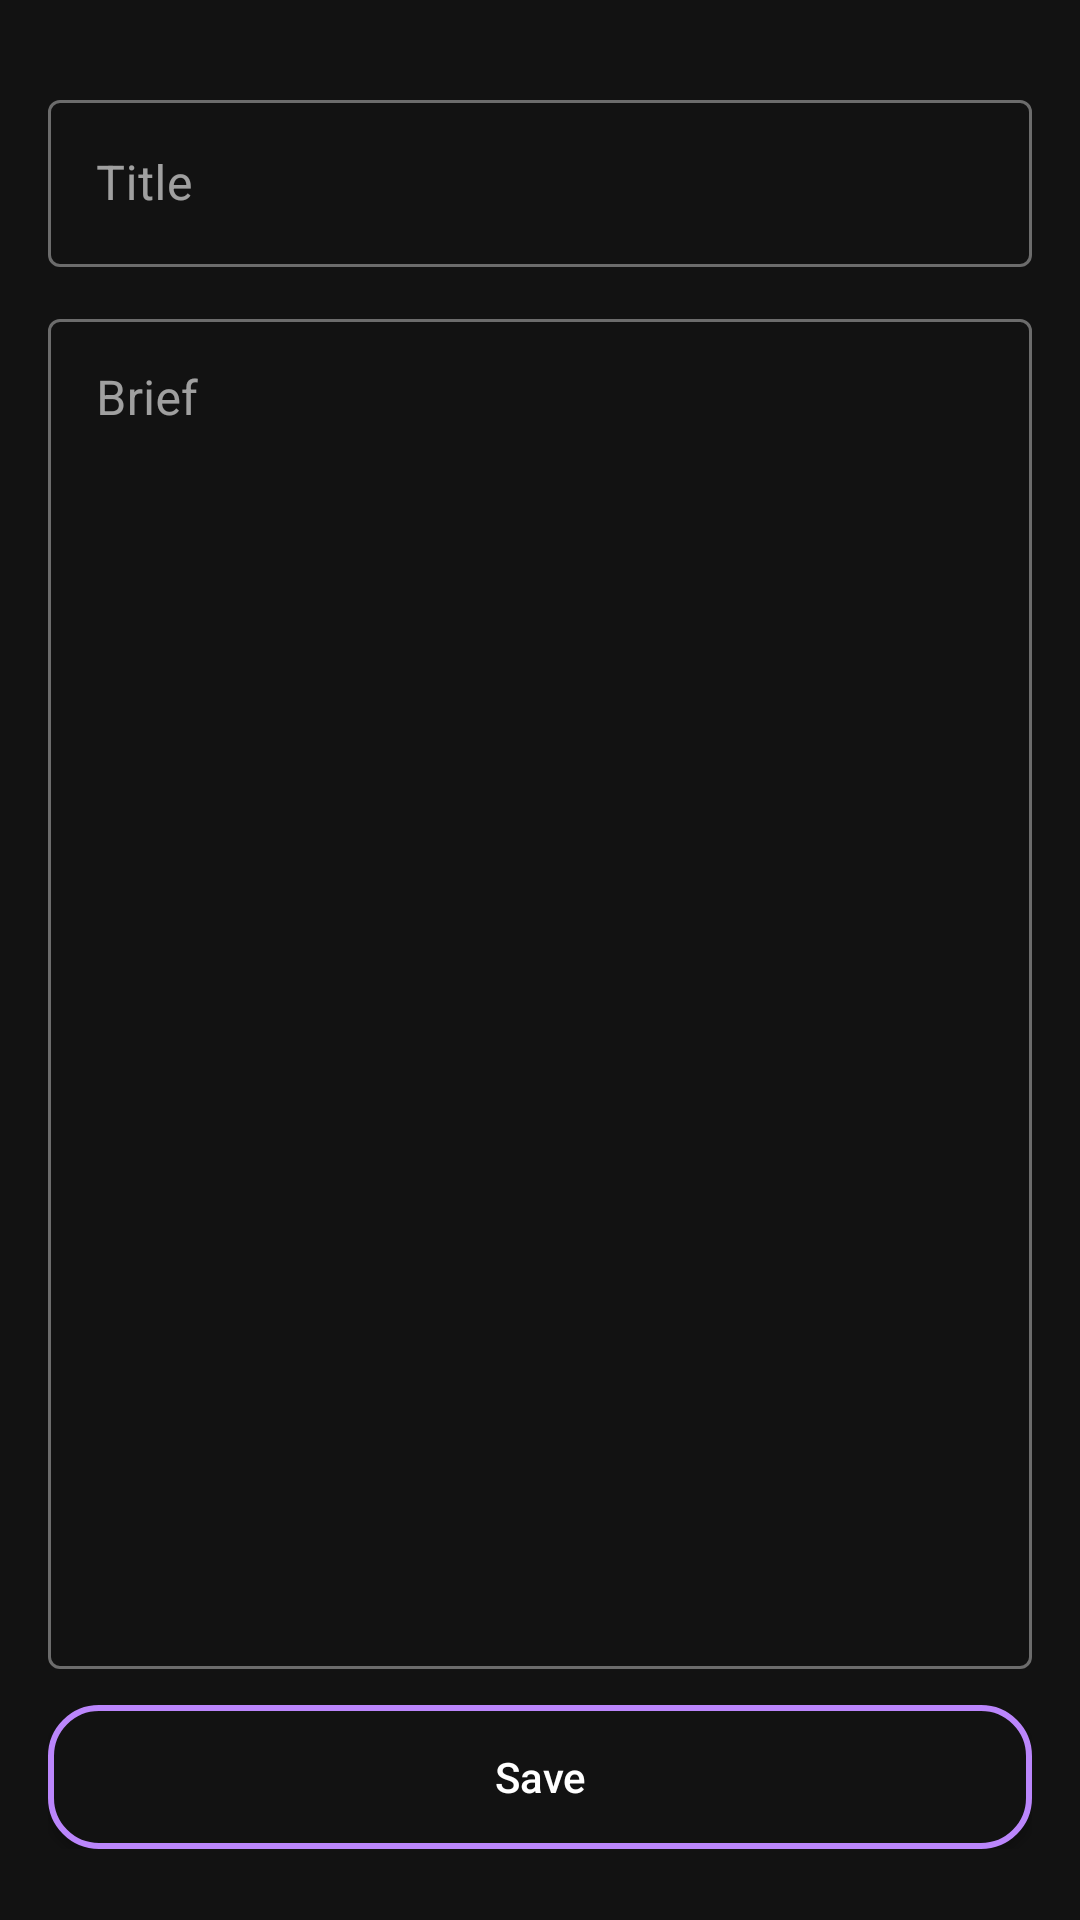

The Android layout XML behind this screen, and the referenced resources:
<!-- AndroidManifest.xml: application theme AppTheme -->
<!-- res/layout/activity_add_note.xml -->
<?xml version="1.0" encoding="utf-8"?>
<RelativeLayout xmlns:android="http://schemas.android.com/apk/res/android"
    xmlns:app="http://schemas.android.com/apk/res-auto"
    android:layout_width="match_parent"
    android:layout_height="match_parent">


    <ImageView
        android:layout_marginLeft="@dimen/margin_medium_medium"
        android:layout_marginTop="@dimen/margin_medium_medium"
        android:id="@+id/ivBackPress"
        android:layout_width="wrap_content"
        android:layout_height="wrap_content"
        android:src="@drawable/ic_baseline_arrow_back_24"
        />
    <androidx.core.widget.NestedScrollView
        android:layout_below="@id/ivBackPress"
        android:layout_width="match_parent"
        android:layout_height="wrap_content">

        <RelativeLayout
            android:layout_width="match_parent"
            android:layout_height="wrap_content"
            android:layout_marginLeft="@dimen/text_medium_medium"
            android:layout_marginTop="@dimen/margin_medium_small"
            android:layout_marginRight="@dimen/text_medium_medium">

            <com.google.android.material.textfield.TextInputLayout
                android:id="@+id/inputEtTitle"
                style="@style/Widget.MaterialComponents.TextInputLayout.OutlinedBox"
                android:layout_width="match_parent"
                android:layout_height="wrap_content"
               >

                <EditText
                    android:id="@+id/etTitle"
                    android:layout_width="match_parent"
                    android:layout_height="wrap_content"
                    android:hint="@string/note_title"
                    android:textSize="@dimen/text_medium_medium" />

            </com.google.android.material.textfield.TextInputLayout>

            <com.google.android.material.textfield.TextInputLayout
                android:id="@+id/inputEtBrief"
                style="@style/Widget.MaterialComponents.TextInputLayout.OutlinedBox"
                android:layout_width="match_parent"
                android:layout_height="wrap_content"
                android:layout_below="@id/inputEtTitle"
                android:layout_marginTop="@dimen/margin_medium_small">

                <EditText
                    android:id="@+id/etBrief"
                    android:layout_width="match_parent"
                    android:layout_height="450dp"
                    android:gravity="start"
                    android:hint="@string/et_brief"
                    android:textSize="@dimen/text_medium_medium" />

            </com.google.android.material.textfield.TextInputLayout>

            <androidx.appcompat.widget.AppCompatButton
                android:id="@+id/btnSave"
                android:layout_width="match_parent"
                android:layout_height="wrap_content"
                android:layout_below="@id/inputEtBrief"
                android:layout_marginTop="@dimen/margin_medium_small"
                android:background="@drawable/rounded_background_color"
                android:text="@string/note_save"
                android:textAllCaps="false"
                 />





        </RelativeLayout>
    </androidx.core.widget.NestedScrollView>
</RelativeLayout>
<!-- resources referenced by this layout -->
<resources>
  <dimen name="margin_medium_medium">16dp</dimen>
  <dimen name="margin_medium_small">12dp</dimen>
  <dimen name="text_medium_medium">16sp</dimen>
  <!-- drawable rounded_background_color (drawable-v24) -->
  <?xml version="1.0" encoding="utf-8"?>
  <shape xmlns:android="http://schemas.android.com/apk/res/android"
         android:shape="rectangle">
      <solid android:color="@color/colorPrimaryDark"
           />
      <stroke android:color="@color/colorPrimary"
          android:width="2dp"/>
      <corners
              android:radius="@dimen/margin_medium_medium"
          />
  </shape>
  <string name="et_brief">Brief</string>
  <string name="note_save">Save</string>
  <string name="note_title">Title</string>
  <style name="AppTheme" parent="Theme.MaterialComponents.NoActionBar">
          
          <item name="colorPrimary">@color/colorPrimary</item>
          <item name="colorPrimaryDark">@color/colorPrimaryDark</item>
          <item name="colorAccent">@color/colorAccent</item>
      </style>
  <color name="colorPrimaryDark">#121212</color>
  <color name="colorPrimary">#bb86fc</color>
  <color name="colorAccent">#03DAC5</color>
</resources>
